Run: headless pygame with SDL's dummy video driver; simulated clock (each Clock.tick advances the game by its frame time, no real sleeping); random seed 0; keys injected as events and as key.get_pressed() state; no mouse input.
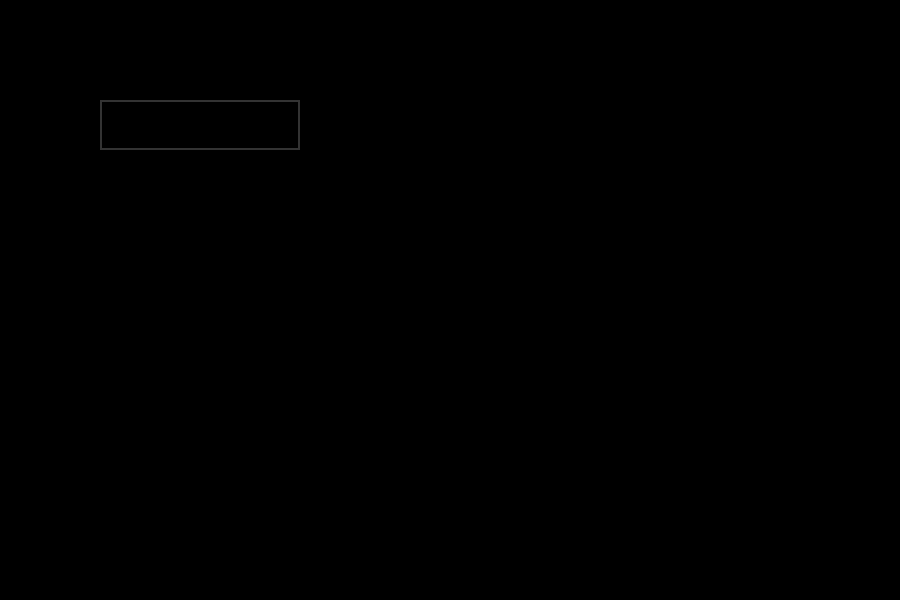
Frame 1 of 4 · flips 1–60 · no input
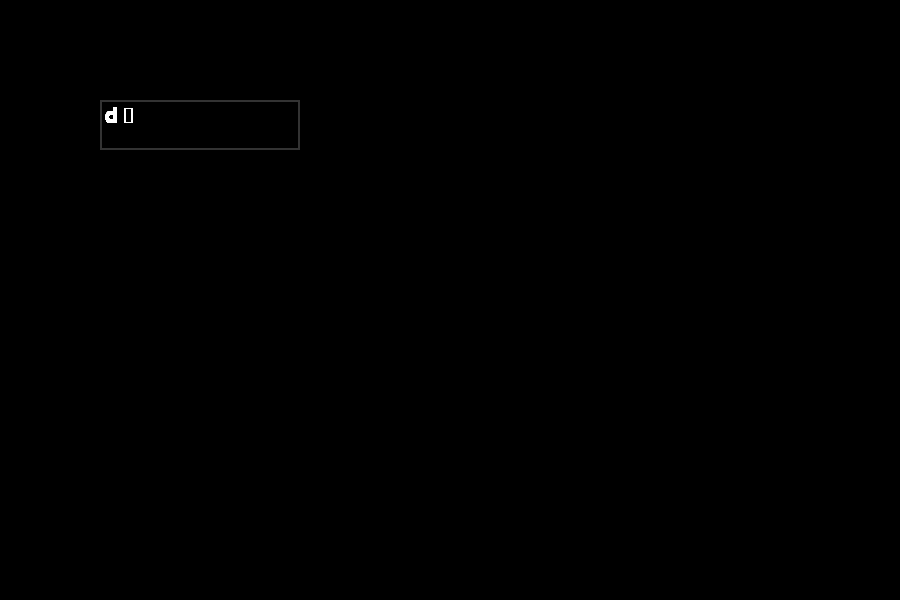
Frame 2 of 4 · flips 61–180 · tapped SPACE, RETURN · held RIGHT (→), D
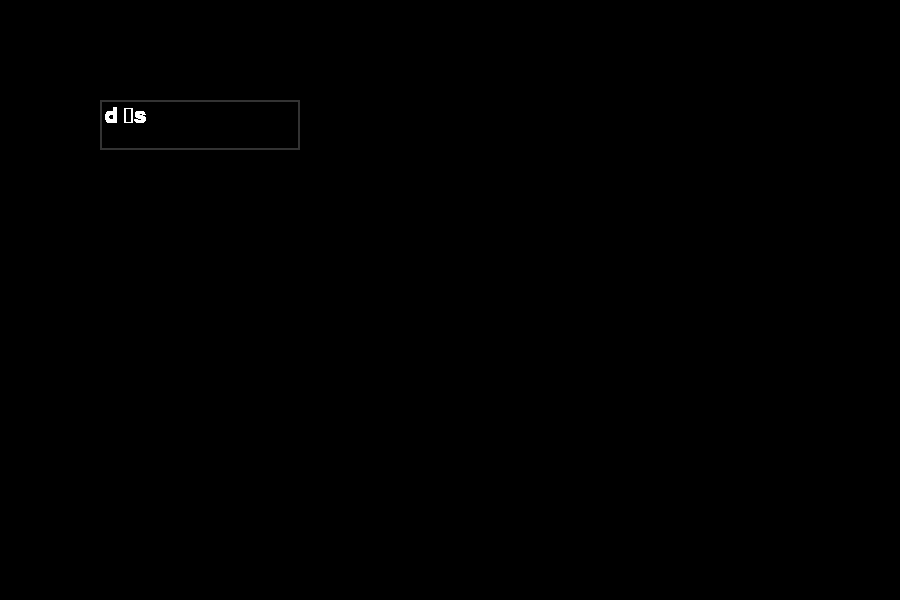
Frame 3 of 4 · flips 181–300 · held DOWN (↓), S
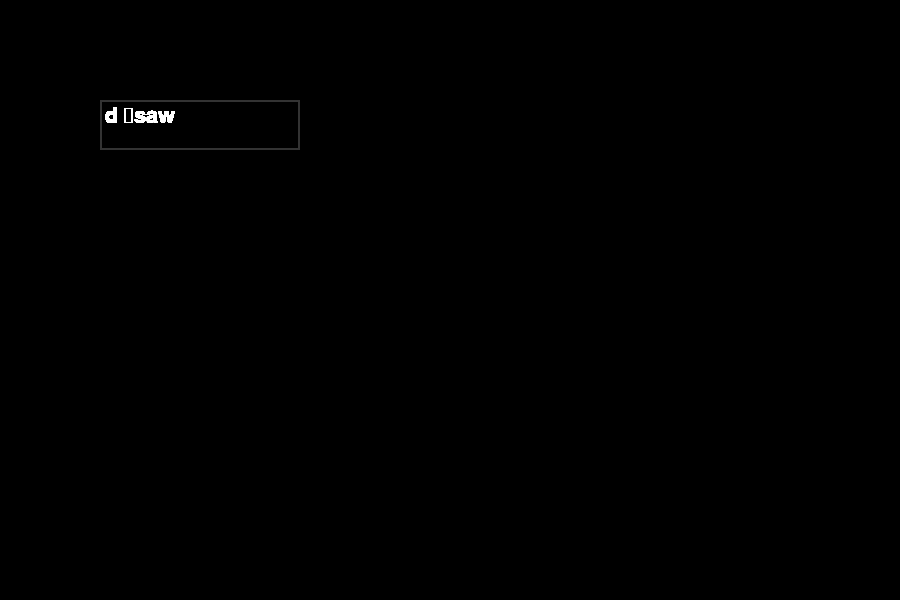
Frame 4 of 4 · flips 301–420 · held LEFT (←), A, UP (↑), W

The pygame program that drew these frames:

import pygame,sys

# NO ESTA EN USO 
# NO ESTA EN USO 
# NO ESTA EN USO 
# NO ESTA EN USO 
# NO ESTA EN USO 
# NO ESTA EN USO 
# NO ESTA EN USO 
# NO ESTA EN USO 

pygame.init()
# Tamaño de la ventana
ventana_size = (900 , 600)

# Crear ventana
ventana = pygame.display.set_mode(ventana_size)

# Reloj para pausar y controlar FPS
reloj = pygame.time.Clock()
class TextInputBox:
    def __init__(self, x, y, width, height):
        self.rect = pygame.Rect(x, y, width, height)
        self.color = pygame.Color('gray20')
        self.text = ''
        self.font = pygame.font.Font(None, 32)

    def draw(self, surface):
        pygame.draw.rect(surface, self.color, self.rect, 2)
        text_surface = self.font.render(self.text, True, pygame.Color('white'))
        surface.blit(text_surface, (self.rect.x + 5, self.rect.y + 5))

    def handle_event(self, event):
        if event.type == pygame.KEYDOWN:
            if event.key == pygame.K_BACKSPACE:
                self.text = self.text[:-1]
            else:
                self.text += event.unicode
                
input_box = TextInputBox(100, 100, 200, 50)

while True:
    for event in pygame.event.get():
        if event.type == pygame.QUIT:
            pygame.quit()
            sys.exit()
        else:
            input_box.handle_event(event)

    input_box.draw(ventana)
    pygame.display.flip()
